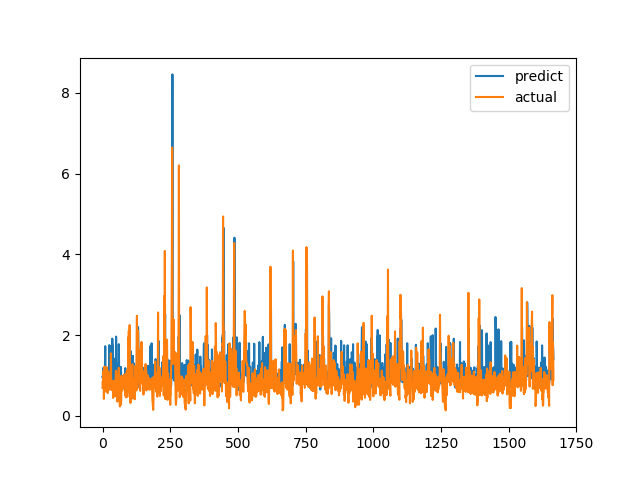

Data behind this chart, as committed beside it:
predict, actual
0.9549, 0.6915
0.9407, 0.8558
1.183, 0.7094
1.006, 1.015
1.083, 1.116
0.834, 0.4183
0.8452, 1.002
0.9725, 1.219
1.029, 1.143
1.255, 0.6528
1.724, 0.6747
0.9626, 0.601
0.7841, 0.6695
1.017, 0.6538
1.079, 0.7814
1.039, 1.206
0.9101, 0.8469
0.9475, 0.8286
0.9851, 0.6482
0.7704, 0.5624
0.9171, 0.7183
1.122, 1.1
0.9881, 0.9542
0.8995, 0.729
0.9296, 0.6694
1.75, 0.8631
0.9258, 0.6465
0.9401, 0.8223
1.012, 0.9236
1.725, 0.8301
0.8949, 1.067
0.9298, 1.546
0.9778, 0.6827
0.8306, 0.6386
1.082, 0.6464
0.7617, 0.6881
1.911, 0.7274
1.349, 0.65
1.737, 0.8694
0.99, 0.4409
0.9356, 0.4519
0.735, 0.7575
1.418, 0.4952
0.9295, 0.6851
0.7945, 0.7244
0.9571, 0.8654
1.196, 0.74
0.9078, 0.8071
0.8596, 0.8204
0.8734, 1.114
1.962, 1.109
1.393, 0.4751
0.8969, 1.039
0.8634, 0.9458
1.284, 0.7878
1.066, 0.3505
0.6898, 0.9368
0.8642, 0.9868
0.8824, 0.647
1.096, 1.03
... 1,606 more rows
